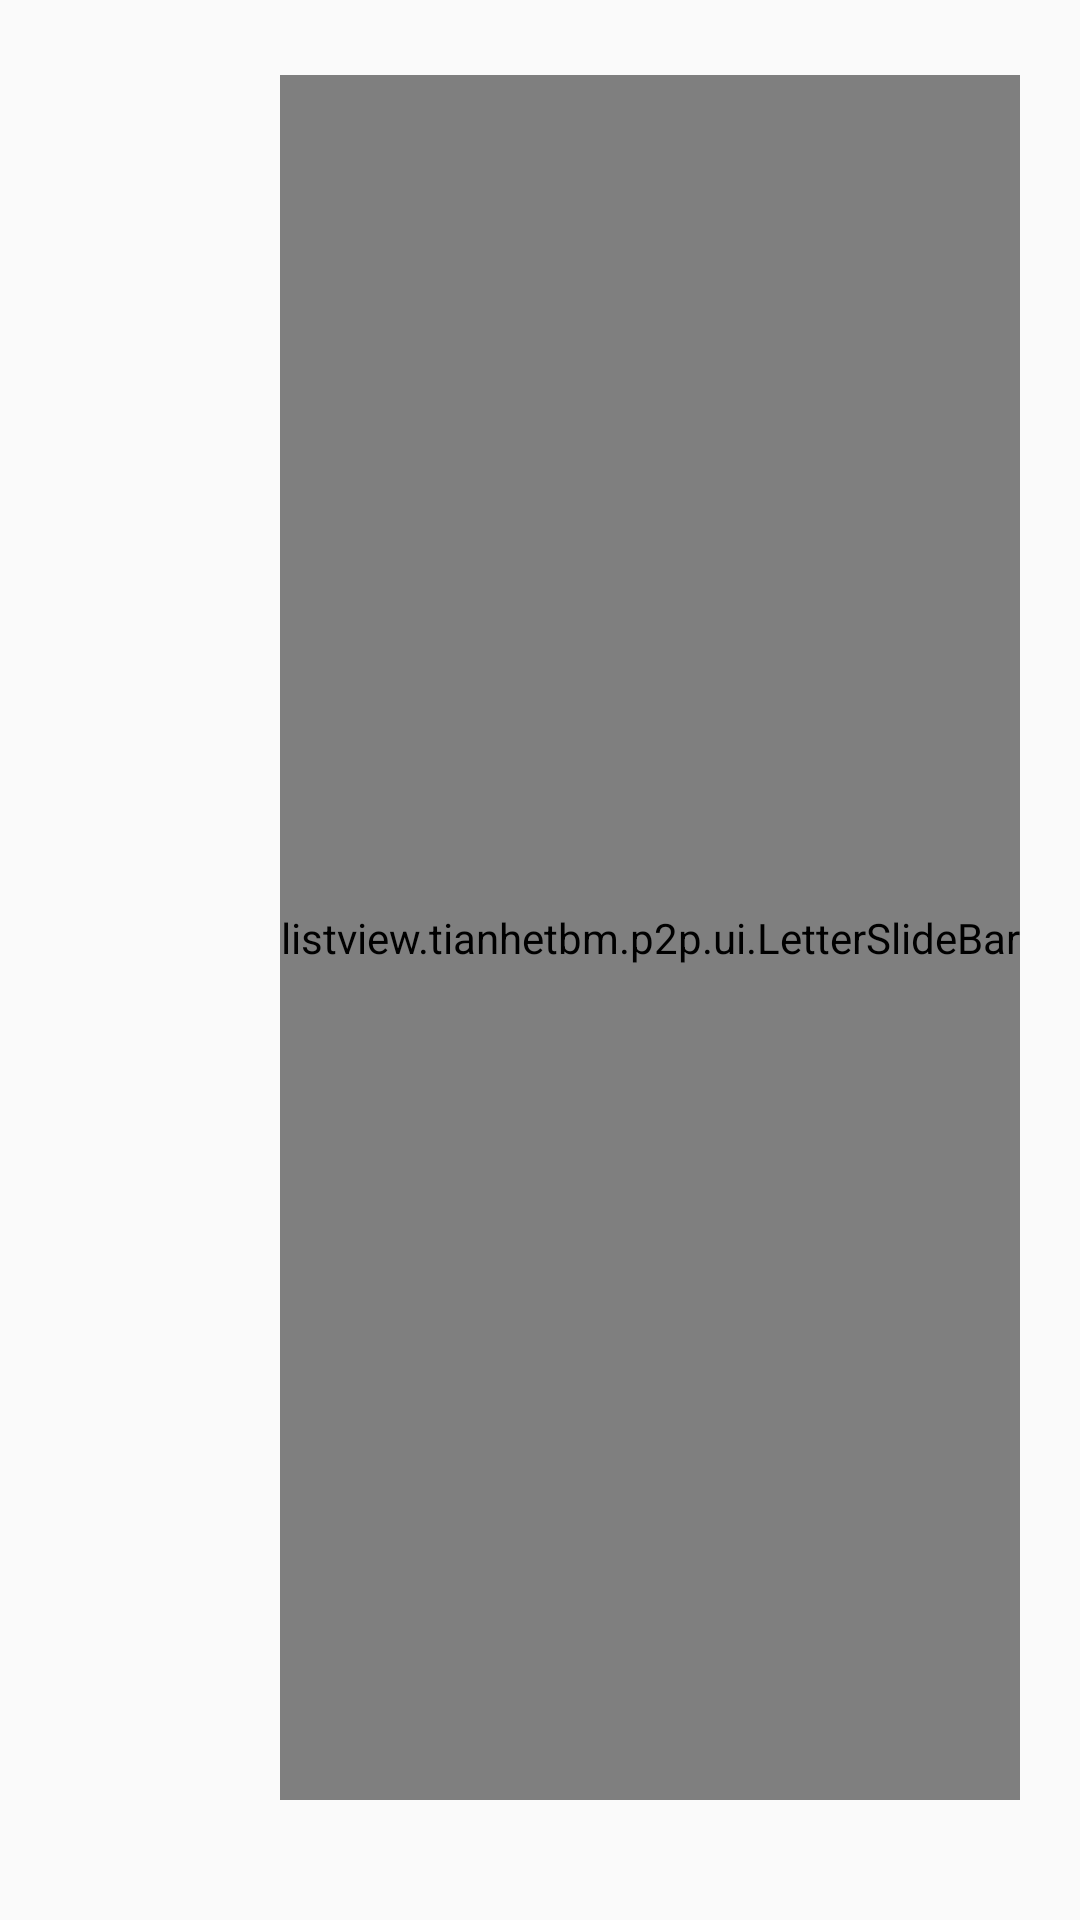

Write the Android layout XML for this screen, with the resource values it uses.
<!-- AndroidManifest.xml: application theme StyledIndicators -->
<!-- res/layout/activity_main_three.xml -->
<?xml version="1.0" encoding="utf-8"?>
<RelativeLayout xmlns:android="http://schemas.android.com/apk/res/android"
    xmlns:app="http://schemas.android.com/apk/res-auto"
    android:layout_width="match_parent"
    android:layout_height="match_parent">
    
        
        
        
        
        
        
    <ListView
        android:id="@+id/list"
        android:layout_marginTop="25dp"
        android:layout_width="match_parent"
        android:layout_height="match_parent"
        android:scrollbars="none" />

        <listview.tianhetbm.p2p.ui.LetterSlideBar
            android:id="@+id/letter_slide_bar"
            android:layout_alignParentRight="true"
            android:layout_width="wrap_content"
            android:layout_height="match_parent"
            android:layout_marginTop="25dp"
            android:layout_marginRight="20dp"
            android:layout_marginBottom="40dp"/>
    <TextView
        android:id="@+id/tvPop"
        android:text="A"
        android:visibility="gone"
        android:layout_centerInParent="true"
        android:textColor="#000000"
        android:layout_width="wrap_content"
        android:layout_height="wrap_content" />


</RelativeLayout>
<!-- resources referenced by this layout -->
<resources>
  <style name="StyledIndicators" parent="AppTheme">
          <item name="vpiTabPageIndicatorStyle">@style/CustomTabPageIndicator</item>
          <item name="windowActionBar">false</item>
          <item name="windowNoTitle">true</item>
      </style>
  <style name="AppTheme" parent="android:Theme.Holo.Light.NoActionBar">
          
          <item name="colorPrimary">@color/colorPrimary</item>
          <item name="colorPrimaryDark">@color/colorPrimaryDark</item>
          <item name="colorAccent">@color/colorAccent</item>
  
      </style>
  <style name="CustomTabPageIndicator" parent="Widget.TabPageIndicator">
          <item name="android:background">@drawable/tab_indicator</item>
          <item name="android:textAppearance">@style/CustomTabPageIndicator.Text</item>
          <item name="android:textSize">14sp</item>
          <item name="android:dividerPadding">8dp</item>
          <item name="android:showDividers">middle</item>
          <item name="android:paddingLeft">10dp</item>
          <item name="android:paddingRight">10dp</item>
          <item name="android:fadingEdge">horizontal</item>
          <item name="android:fadingEdgeLength">8dp</item>
      </style>
  <style name="CustomTabPageIndicator.Text" parent="android:TextAppearance.Medium">
          <item name="android:typeface">monospace</item>
          <item name="android:textColor">@drawable/selector_tabtext</item>
      </style>
  <!-- not gathered from this repository: default colours our renderer supplied (Android Studio template values) -->
  <color name="colorPrimary">#FF6200EE</color>
  <color name="colorPrimaryDark">#FF3700B3</color>
  <color name="colorAccent">#FF03DAC5</color>
</resources>
